pico-8 play session: hold ← + tap ❎, after a click and taps of 🅾, ❎, 🅾+❎, 🅾 in the second before t = 0

[t = 1 s] hold ← ~1s, tap ❎ ~2×
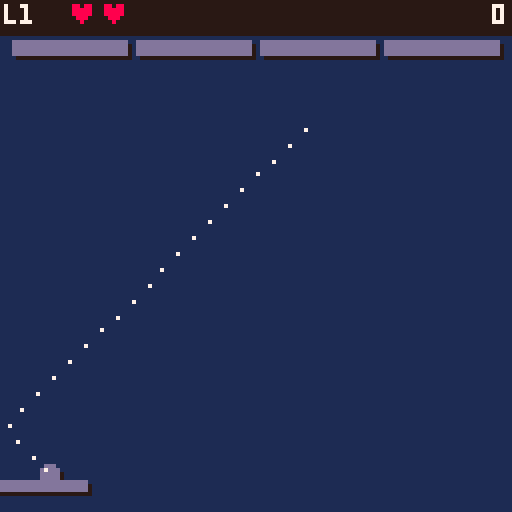
[t = 6 s] hold ← ~6s, tap ❎ ~10×
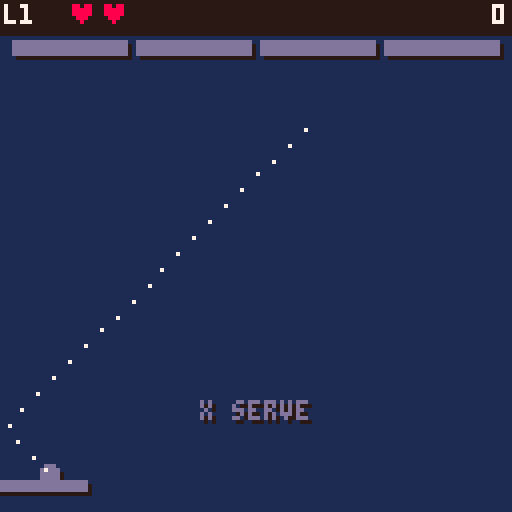

pico-8 cartridge
version 43
__lua__

--> Baseline

-- global state: current screen/phase
function _init()
  btn_left  = 0
  btn_right = 1
  btn_up    = 2
  btn_down  = 3
  btn_x     = 4
  btn_o     = 5
  input = {}

  sel_level = 1
  sel_repeat = 0
  nudge_l = 0; nudge_r = 0; nudge_u = 0; nudge_d = 0
  hs_from_gameover = false; hs_entry_done = true; retry_from = "gameover"; hs_can_retry = false
  go_cursor = 1; win_cursor = 1; wall_sfx_t = 0; traj_phase = 0
  bark_msg = ""; bark_t = 0; bark_exit_t = 0; bark_enter_t = 0; bark_col = 7; bark_dir = 1; bark_amp = 1; bark_y = 56

  local tb = 0
  for i = 1, #level_defs do
    tb += level_defs[i].bcols * level_defs[i].brows
  end
  local tgt = flr(32767 * 9 / 10)
  brick_val_hi = flr(tgt / tb)
  local rem = tgt - brick_val_hi * tb
  brick_val_lo = flr(rem / tb * 10000)

  cartdata("jxn_breakout_v3")
  hs_init()
  local saved_p = dget(61)
  settings = { palette_i = (saved_p >= 1 and saved_p <= #palettes) and saved_p or 1 }
  resolve_palette(settings.palette_i)
  mode = "start"
end

-- routes update to current mode each frame
function _update60()
  update_input()
  if mode == "start" then
    update_start()
  elseif mode == "game" then
    update_game()
    update_hearts()
    update_particles()
    update_bark()
  elseif mode == "transition" then
    update_transition()
    update_particles()
    update_bark()
  elseif mode == "gameover" then
    update_gameover()
    update_particles()
    update_bark()
  elseif mode == "win" then
    update_win()
  elseif mode == "hiscore" then
    update_hiscore()
  elseif mode == "confirm_retry" then
    update_confirm_retry()
  end
end

-- clears screen and routes draw to current mode
function _draw()
  apply_palette()
  cls(1)
  if mode == "start" then
    draw_start()
  elseif mode == "game" then
    draw_game()
  elseif mode == "transition" then
    draw_transition()
  elseif mode == "gameover" then
    draw_gameover()
  elseif mode == "win" then
    draw_win()
  elseif mode == "hiscore" then
    draw_hiscore()
  elseif mode == "confirm_retry" then
    draw_confirm_retry()
  end
end

-- wrapper for future sfx vol control
function play_sfx(id)
  sfx(id)
end

-- wrapper for future music vol control
function play_music(id)
  music(id)
end

--> Input Handling

-- tracks held and just-pressed state for all 6 buttons each frame
function update_input(p)
  p = p or 0
  input.held = input.held or {}
  input.pressed = {}
  input.released = {}
  for b = 0, 5 do
    local down = btn(b, p)
    input.pressed[b]  = down and not input.held[b]
    input.released[b] = not down and input.held[b]
    input.held[b] = down
  end
end

function btn_held(b)    return input.held[b]     end
function btn_pressed(b) return input.pressed[b]  end
function btn_released(b) return input.released[b] end

--> PALETTES

palette_names = {
  "classic",
  "sub",
  "pastel",
  "matcha",
  "rhenium",
  "bokju",
  "pong",
  "g boy",
  "v boy",
  "random"
}

-- {bg, mid, fg, hi, alert, lo}
-- bg=background
-- mid=bricks/hud text
-- fg=paddle+ball
-- hi=titles/highlights
-- alert=hearts/damage
-- lo=shadows
palettes = {
  {1, 13, 13, 7,  8, -16},       -- classic
  {-13, -8, 13, 7, -8, -15},     -- sub
  {-4, -2, 12, 7, -8, 1},        -- pastel
  {3, -5, 11, -6, -2, -13},      -- matcha
  {-15, 14, -2, 15, -1, -3},     -- rhenium
  {5, 6, 6, -10, 7, 0},          -- bokju
  {0, 7, 7, 7, 7, 0},            -- pong
  {-6, -5, -5, -9, 3, -13},      -- game boy
  {0, -8, -8, 7, 8, -14},        -- virtual boy
  {-17,-17, -17, -17, -17, -17}, -- random
}


cur_palette = {}

function resolve_palette(i)
  local p = palettes[i]
  cur_palette = {}
  for j = 1, 6 do
    local c = p[j]
    cur_palette[j] = (c == -17) and flr(rnd(32)) - 16 or c
  end
end

function apply_palette()
  local c = cur_palette
  pal()
  pal(1,  c[1], 1)  -- bg
  pal(5,  c[2], 1)  -- mid
  pal(6,  c[2], 1)  -- mid
  pal(3,  c[2], 1)  -- mid
  pal(13, c[3], 1)  -- fg
  pal(14, c[3], 1)  -- fg
  pal(12, c[3], 1)  -- fg
  pal(7,  c[4], 1)  -- hi
  pal(10, c[4], 1)  -- hi
  pal(11, c[4], 1)  -- hi
  pal(8,  c[5], 1)  -- alert
  pal(9,  c[5], 1)  -- alert
  pal(2,  c[5], 1)  -- alert
  pal(0,  c[6], 1)  -- lo (shadows)
end

--> START UP

function update_start()
  local n = #level_defs
  local moved = false

  if btn_pressed(btn_left) then
    sel_level = (sel_level - 2) % n + 1
    sel_repeat = 20
    moved = -1
  elseif btn_held(btn_left) then
    sel_repeat -= 1
    if sel_repeat <= 0 then
      sel_level = (sel_level - 2) % n + 1
      sel_repeat = 4
      moved = -1
    end
  elseif btn_pressed(btn_right) then
    sel_level = sel_level % n + 1
    sel_repeat = 20
    moved = 1
  elseif btn_held(btn_right) then
    sel_repeat -= 1
    if sel_repeat <= 0 then
      sel_level = sel_level % n + 1
      sel_repeat = 4
      moved = 1
    end
  end

  if moved == 1 then play_sfx(6); nudge_r = 6
  elseif moved == -1 then play_sfx(7); nudge_l = 6
  end

  if btn_pressed(btn_up) then
    settings.palette_i = settings.palette_i % #palettes + 1
    resolve_palette(settings.palette_i)
    dset(61, settings.palette_i)
    play_sfx(6); nudge_u = 6
  elseif btn_pressed(btn_down) then
    settings.palette_i = (settings.palette_i - 2) % #palettes + 1
    resolve_palette(settings.palette_i)
    dset(61, settings.palette_i)
    play_sfx(7); nudge_d = 6
  end

  if nudge_l > 0 then nudge_l -= 1 end
  if nudge_r > 0 then nudge_r -= 1 end
  if nudge_u > 0 then nudge_u -= 1 end
  if nudge_d > 0 then nudge_d -= 1 end

  if btn_pressed(btn_x) then
    init_game(sel_level)
  end
  if btn_pressed(btn_o) then
    mode = "hiscore"
  end
end

function draw_start()
  local lbl = "level "..(sel_level < 10 and " " or "")..sel_level
  local lx = 64 - #lbl * 2
  local arr_l = lx - 10
  local arr_r = lx + #lbl * 4 + 2
  print("⬅️", arr_l + (nudge_l > 0 and -2 or 0), 94, 6)
  print(lbl, lx, 94, 7)
  print("➡️", arr_r + (nudge_r > 0 and 2 or 0), 94, 6)

  local pn = palette_names[settings.palette_i]
  local ppx = 64 - #pn * 2
  print("⬆️", arr_l, 104 + (nudge_u > 0 and -2 or 0), 6)
  print(pn, ppx, 104, 5)
  print("⬇️", arr_r, 104 + (nudge_d > 0 and 2 or 0), 6)

  -- action buttons: same row near bottom
  -- ❎ start = 32px, gap 6px, 🅾️ hi scores = 48px ヌ●★ total 86px centered
  print("❎ start", 21, 119, 14)
  print("🅾️ hi scores", 59, 119, 14)
end

--> WIN

function update_win()
  if btn_pressed(btn_up) then
    win_cursor = (win_cursor - 2) % 2 + 1
    play_sfx(7)
  elseif btn_pressed(btn_down) then
    win_cursor = win_cursor % 2 + 1
    play_sfx(6)
  elseif btn_pressed(btn_x) then
    if win_cursor == 1 then
      sel_level = 1; mode = "start"
    else
      if new_hs_pos then
        ini_chars = {0,0,0}; ini_pos = 1; ini_rep_ud = 0; hs_entry_done = false
      else
        hs_entry_done = true
      end
      hs_from_gameover = true; hs_can_retry = false; mode = "hiscore"
    end
  end
end

function draw_win()
  local title = "you win!"
  print("\^w\^t"..title, 64 - #title * 4, 36, 11)
  local sc = fmt_score()
  print(sc, 64 - #sc * 2, 62, 7)
  local opts = {
    "to start",
    new_hs_pos and "enter hi score" or "hi scores",
  }
  local opt_cols = {14, new_hs_pos and 7 or 14}
  for i = 1, 2 do
    local y = 80 + (i-1) * 12
    if i == win_cursor then print(">", 36, y, opt_cols[i]) end
    print(opts[i], 46, y, opt_cols[i])
  end
end

--> GAME OVER

function update_gameover()
  if go_flash > 0 then
    go_flash -= 1
    return
  end
  if btn_pressed(btn_up) then
    go_cursor = (go_cursor - 2) % 3 + 1
    play_sfx(7)
  elseif btn_pressed(btn_down) then
    go_cursor = go_cursor % 3 + 1
    play_sfx(6)
  elseif btn_pressed(btn_x) then
    if go_cursor == 1 then
      retry_from = "gameover"; mode = "confirm_retry"
    elseif go_cursor == 2 then
      if new_hs_pos then
        ini_chars = {0,0,0}; ini_pos = 1; ini_rep_ud = 0; hs_entry_done = false
      else
        hs_entry_done = true
      end
      hs_from_gameover = true; hs_can_retry = true; mode = "hiscore"
    else
      sel_level = 1; mode = "start"
    end
  end
end

function update_confirm_retry()
  if btn_pressed(btn_x) then
    init_game(level)
  elseif btn_pressed(btn_o) then
    mode = retry_from
  end
end

function ordinal(n)
  local s = tostr(n)
  if n==1 then return s.."st"
  elseif n==2 then return s.."nd"
  elseif n==3 then return s.."rd"
  else return s.."th" end
end

function draw_confirm_retry()
  local msg = "retry level "..level.."?"
  print("\^w\^t"..msg, 64 - #msg * 4, 34, 8)
  if gameover_hs_pos then
    local l1 = "your new "..ordinal(gameover_hs_pos).." place"
    local l2 = "highscore will be lost"
    print(l1, 64 - #l1 * 2, 54, 10)
    print(l2, 64 - #l2 * 2, 62, 10)
  end
  print("x yes", 46, 76, 14)
  print("o back", 46, 86, 5)
end

function draw_gameover()
  if go_flash > 25 then
    draw_game()
  else
    print("\^w\^tgame over", 28, 28, 8)
    local lvl = "level "..level
    print(lvl, 64 - #lvl * 2, 48, 6)
    local sc = fmt_score()
    print(sc, 64 - #sc * 2, 58, 7)
    if go_flash == 0 then
      local opts = {
        "retry",
        new_hs_pos and "enter hi score" or "hi scores",
        "menu",
      }
      local opt_cols = {14, new_hs_pos and 7 or 14, 14}
      for i = 1, 3 do
        local y = 76 + (i-1) * 12
        if i == go_cursor then print(">", 36, y, opt_cols[i]) end
        print(opts[i], 46, y, opt_cols[i])
      end
    else
      local p = go_flash > 18 and 0xeeee or (go_flash > 12 and 0xcccc or (go_flash > 6 and 0x8888 or 0x2222))
      fillp(p)
      rectfill(0, 0, 127, 127, 1)
      fillp()
    end
  end
end

--> GAMEPLAY

pw = 24        -- paddle width
ph = 2         -- paddle height
br = 2         -- ball radius
pspd = 3.2     -- paddle speed (px per frame)
bump_dur = 8   -- frames the bump animation lasts
bump_mult = 1.3 -- Speed multiplier for bump
max_spd = 3       -- Top speed for the ball
bump_cd_dur = 20  -- frames between allowed bumps
friction = 0.999  -- velocity multiplier applied each frame (1 = no decay)
min_spd = 1.666   -- minimum absolute y-speed so ball never crawls

bgap = 3       -- gap between bricks (x)
bgap_y = 3     -- gap between brick rows
bstart_y = 10  -- top margin

level_defs = {
  {bw=28, bh=3, bcols=4,  brows=1}, -- 1
  {bw=28, bh=3, bcols=4,  brows=2}, -- 2
  {bw=28, bh=3, bcols=4,  brows=4}, -- 3
  {bw=20, bh=3, bcols=5,  brows=2}, -- 4
  {bw=20, bh=3, bcols=5,  brows=4}, -- 5
  {bw=20, bh=3, bcols=5,  brows=6}, -- 6
  {bw=14, bh=3, bcols=7,  brows=4}, -- 7
  {bw=14, bh=3, bcols=7,  brows=6}, -- 8
  {bw=10, bh=3, bcols=9,  brows=2}, -- 9
  {bw=10, bh=3, bcols=9,  brows=4}, -- 10
  {bw=10, bh=3, bcols=9,  brows=6}, -- 11
  {bw=10, bh=2, bcols=9,  brows=4}, -- 12
  {bw=10, bh=2, bcols=9,  brows=6}, -- 13
  {bw=9,  bh=2, bcols=10, brows=6}, -- 14
  {bw=8,  bh=2, bcols=11, brows=6}, -- 15
  {bw=7,  bh=2, bcols=11, brows=6}, -- 16
  {bw=6,  bh=2, bcols=13, brows=6}, -- 17
  {bw=5,  bh=2, bcols=15, brows=6}, -- 18
  {bw=4,  bh=2, bcols=18, brows=6}, -- 19
  {bw=3,  bh=2, bcols=21, brows=6}, -- 20
  {bw=1,  bh=2, bcols=30, brows=6}, -- 21
}

function init_bricks()
  bricks = {}
  local grid_w = bcols * bw + (bcols - 1) * bgap
  local shift = flr((bw + bgap) / 2)
  local extra = brows > 1 and shift or 0
  local ox = flr((128 - grid_w - extra) / 2)
  for r = 0, brows - 1 do
    local row_x = ox + (r % 2 == 1 and shift or 0)
    for c = 0, bcols - 1 do
      add(bricks, {
        x = row_x + c * (bw + bgap),
        y = bstart_y + r * (bh + bgap_y),
        alive = true,
        has_heart = false
      })
    end
  end
end

function apply_level(lvl)
  local def = level_defs[min(lvl, #level_defs)]
  bw = def.bw
  bh = def.bh
  bcols = def.bcols
  brows = def.brows
  init_bricks()
end

function all_cleared()
  for b in all(bricks) do
    if b.alive then return false end
  end
  return true
end

function start_transition()
  level += 1
  if level > #level_defs then
    new_hs_pos = hs_check(score_hi, score_lo)
    gameover_hs_pos = new_hs_pos
    win_cursor = 1
    mode = "win"
    return
  end
  apply_level(level)
  assign_hearts()
  trans_timer = 150
  mode = "transition"
end

-- resets all game state, called when starting a new game
function init_game(start_lvl)
  level = start_lvl or 1
  px = 64 - pw / 2
  pdx = 0
  py = 120
  pyo = 0
  pbump = 0
  bump_cd = 0
  bx = 64
  by = py - br
  bdx = 0
  bdy = 0
  pbx = bx
  pby = by
  lives = 2
  lives_start = 2
  lives_lost_in_level = 0
  heart_can_spawn = false
  hearts = {}
  score_hi = 0
  score_lo = 0
  bark_msg = ""; bark_t = 0; bark_exit_t = 0
  paddle_passthrough = false
  ball_in_score = false
  go_flash = 0
  new_hs_pos = nil
  gameover_hs_pos = nil
  particles = {}
  volley = 0
  plean = 0
  poff = 0
  bump_rise_t = 0
  bump_grace_t = 0
  serve_idle_t = 0
  wall_sfx_t = 0
  traj_phase = 0
  serving = true
  clear_delay = 0
  apply_level(level)
  assign_hearts()
  trans_timer = 150
  mode = "transition"
end

-- starts bump timer for velocity window; pyo is managed by button state
function do_bump()
  pbump = bump_dur
  bump_cd = bump_cd_dur
  play_sfx(4)
end

function update_game()
  -- snapshot pyo before any changes (used in swept collision)
  local prev_pyo = pyo

  -- move paddle, track velocity
  local prev_px = px
  if btn_held(btn_left) then
    px = max(0, px - pspd)
  end
  if btn_held(btn_right) then
    px = min(128 - pw, px + pspd)
  end
  pdx = px - prev_px
  local lean_dir = btn_held(btn_right) and 1 or btn_held(btn_left) and -1 or 0
  plean += (lean_dir - plean) * 0.12
  poff = flr(plean * 3)

  local at_wall = (btn_held(btn_left) and px == 0) or (btn_held(btn_right) and px == 128 - pw)
  if at_wall then
    if wall_sfx_t == 0 then play_sfx(11); wall_sfx_t = 15 end
    wall_sfx_t -= 1
  else
    wall_sfx_t = 0
  end

  -- tick bump and cooldown timers
  if pbump > 0 then pbump -= 1 end
  if bump_cd > 0 then bump_cd -= 1 end

  -- press fires bump and kicks paddle up; holding after settles into depressed
  if not serving then
    if btn_pressed(btn_x) and bump_cd == 0 then
      do_bump()
      bump_rise_t = 6
    end
    if bump_rise_t > 0 then
      pyo = -2
      bump_rise_t -= 1
      if bump_rise_t == 0 then bump_grace_t = 1 end
    elseif bump_grace_t > 0 then
      bump_grace_t -= 1
      pyo = 0
    elseif btn_held(btn_x) then
      pyo = 1
    else
      pyo = 0
    end
  end

  -- ball follows paddle until served
  if serving then
    bx = px + pw / 2
    by = py + pyo - br
    traj_phase += sqrt((plean*1.5*bump_mult)^2 + (1.5*bump_mult)^2) * 0.35
    serve_idle_t += 1
    if serve_idle_t == 300 then
      fire_bark("x serve", 14, 9999, 1, 100)
    end
    if btn_pressed(btn_x) then
      do_bump()
      play_sfx(2)
      local shine = {{7,5},{7,6},{5,6}}
      for i = 1, 6 do
        local a = rnd(1)
        local s = 0.5 + rnd(0.9)
        local pair = shine[flr(rnd(3))+1]
        spawn_particle(bx, by, cos(a)*s, sin(a)*s-0.2,
                       16+flr(rnd(12)), pair[1], pair[2], 0, 1)
      end
      bdx = (plean * 1.5 + rnd(0.6) - 0.3) * bump_mult
      bdy = -1.5 * bump_mult
      serving = false
      bump_rise_t = 6
      paddle_passthrough = true
      serve_idle_t = 0
      cancel_bark()
      volley = 0
    end
    return
  end

  -- store previous ball position before moving
  pbx = bx
  pby = by

  bx += bdx
  by += bdy

  -- trail: count scales from 1 at min threshold to 4 at max speed
  local spd = sqrt(bdx*bdx + bdy*bdy)
  local trail_min = min_spd * 1.8
  if spd > trail_min then
    local t = min(1, (spd - trail_min) / (max_spd - trail_min))
    local count = 1 + flr(t * 3)
    for i = 1, count do
      spawn_particle(pbx+rnd(2)-1, pby+rnd(2)-1,
                     bdx*0.05, bdy*0.05,
                     8+flr(rnd(8)), 13, 1, 0)
    end
  end

  -- apply friction and enforce minimum speeds
  bdx *= friction
  bdy *= friction
  if abs(bdy) < min_spd then
    bdy = min_spd * sgn(bdy)
  end
  -- wall bounces
  if bx - br < 0 then
    bx = br
    bdx = -bdx
    play_sfx(0)
  end
  if bx + br > 127 then
    bx = 127 - br
    bdx = -bdx
    play_sfx(0)
  end
  if by - br < 0 then
    by = br
    bdy = -bdy
    play_sfx(0)
  end

  -- effective paddle top accounts for bump offset
  local hext = (bump_rise_t==5 or bump_rise_t==3 or bump_rise_t==2) and 1 or 0
  local epy = py + pyo - hext

  local hx_l = px + min(0, poff)
  local hx_r = px + pw + max(0, poff)
  local in_x = bx + br >= hx_l and bx - br <= hx_r

  -- swept top-face check: use prev_pyo for "was above" so pyo changes don't open gaps
  local crossed_top = pby + br <= py + prev_pyo and by + br >= epy

  if not paddle_passthrough then
    if crossed_top and in_x then
      by = epy - br
      bdy = -abs(bdy)
      local hit = (bx - px) / pw
      local angle_bdx = (hit - 0.5) * 4
      bdx = bdx * 0.5 + angle_bdx * 0.2 + pdx * 0.5
      local is_sweet = bump_rise_t >= 2
      local is_grace = bump_rise_t == 1 or bump_grace_t > 0
      if is_sweet then
        -- sweet spot: full boost + bark
        bdx = mid(-max_spd, bdx * bump_mult, max_spd)
        bdy = mid(-max_spd, bdy * bump_mult, -0.5)
        local was_perfect = bump_rise_t >= 4
        bump_rise_t = 0; bump_grace_t = 0
        play_sfx(2)
        volley = 0
        local shine = {{7,5},{7,6},{5,6}}
        for i = 1, 6 do
          local a = rnd(1); local s = 0.5 + rnd(0.9)
          local pair = shine[flr(rnd(3))+1]
          spawn_particle(bx, by, cos(a)*s, sin(a)*s-0.2,
                         16+flr(rnd(12)), pair[1], pair[2], 0, 1)
        end
        if was_perfect then fire_bark("Bump!", 11, 22, 1, py - 10) end
      elseif is_grace then
        -- grace: sfx + particles, no bark, no velocity change
        bump_rise_t = 0; bump_grace_t = 0
        play_sfx(2)
        volley = 0
        local shine = {{7,5},{7,6},{5,6}}
        for i = 1, 6 do
          local a = rnd(1); local s = 0.5 + rnd(0.9)
          local pair = shine[flr(rnd(3))+1]
          spawn_particle(bx, by, cos(a)*s, sin(a)*s-0.2,
                         16+flr(rnd(12)), pair[1], pair[2], 0, 1)
        end
      elseif btn_held(btn_x) then
        -- depressed: slow the ball down
        local spd = sqrt(bdx*bdx + bdy*bdy)
        local slow = max(min_spd, spd * 0.2)
        bdx = bdx / spd * slow * 0.5
        bdy = -slow
        play_sfx(14)
        volley = 0
      else
        bdy = max(-max_spd, bdy * 1.08)
        play_sfx(5)
        volley = 0
      end
    elseif not crossed_top then
      local in_y = by + br >= epy and by - br <= epy + ph
      if in_y then
        if pbx + br < hx_l and bx + br >= hx_l then
          bdx = abs(bdx)
        elseif pbx - br > hx_r and bx - br <= hx_r then
          bdx = -abs(bdx)
        end
      end
    end
  end

  -- brick collisions
  update_bricks()

  -- level clear delay
  if clear_delay > 0 then
    clear_delay -= 1
    if clear_delay == 0 then start_transition() end
  end

  -- score hud overlap sfx
  local sc_x = 127 - #fmt_score() * 4
  local in_score = by - br < 8 and bx + br >= sc_x
  if in_score and not ball_in_score then play_sfx(10) end
  ball_in_score = in_score

  -- clear passthrough once ball is safely above paddle
  if paddle_passthrough and by < py - 20 then
    paddle_passthrough = false
  end

  -- bottom collision
  if by + br > 127 then
    if lives > 0 then
      by = 127 - br
      bdy = -abs(bdy)
      bdx = flr(bdx / 2)
      bdy = flr(bdy / 2)
      if abs(bdy) < min_spd then bdy = -min_spd end
      lives -= 1
      lives_lost_in_level += 1
      heart_can_spawn = true
      fire_bark("-1♥", 8, 90, -1)
      paddle_passthrough = true
      play_sfx(1)
      volley = 0
      for i = 1, 8 do
        spawn_particle(bx+rnd(6)-3, 127-br,
                       bdx*0.2 + rnd(3)-1.5, -(1+rnd(2.5)),
                       20+flr(rnd(20)), 9, 8, 0.06)
      end
    else
      play_sfx(9)
      volley = 0
      for i = 1, 14 do
        spawn_particle(bx+rnd(6)-3, 127-br,
                       bdx*0.3 + rnd(4)-2, -(1.5+rnd(3)),
                       30+flr(rnd(30)), 8, 2, 0.06)
      end
      new_hs_pos = hs_check(score_hi, score_lo)
      gameover_hs_pos = new_hs_pos
      local taunt = lose_phrases[flr(rnd(#lose_phrases))+1]
      fire_bark(taunt, 8, 90, -1)
      go_flash = 145
      go_cursor = 1
      mode = "gameover"
    end
  end
end

function update_bricks()
  for b in all(bricks) do
    if b.alive then
      local hit = bx+br > b.x and bx-br < b.x+bw
              and by+br > b.y and by-br < b.y+bh
      if hit then
        b.alive = false
        if b.has_heart and lives < lives_start then
          spawn_heart(b.x + bw/2, b.y)
        end
        volley += 1
        if volley >= 2 then fire_bark(streak_bark(volley), 11, 120) end
        local cx = b.x + bw/2
        local cy = b.y + bh/2
        local pcount = min(3 + volley, 14)
        for i = 1, pcount do
          local a = rnd(1)
          local s = 0.5 + rnd(1.5)
          spawn_particle(cx, cy,
                         cos(a)*s + bdx*0.2, sin(a)*s + bdy*0.2,
                         20+flr(rnd(20)), 6, 5, 0.05)
        end
        local was_above = pby + br <= b.y
        local was_below = pby - br >= b.y + bh
        local spd = sqrt(bdx*bdx + bdy*bdy)
        local bmult = spd < max_spd * 0.4 and 1.02 or 1
        if was_above or was_below then
          bdy = mid(-max_spd, -bdy * bmult, max_spd)
        else
          bdx = mid(-max_spd, -bdx * bmult, max_spd)
        end
        add_score()
        play_sfx(3)
        if all_cleared() then clear_delay = 15 end
      end
    end
  end
end

function update_transition()
  local prev_px = px
  if btn_held(btn_left) then px = max(0, px - pspd) end
  if btn_held(btn_right) then px = min(128 - pw, px + pspd) end
  pdx = px - prev_px
  local lean_dir = btn_held(btn_right) and 1 or btn_held(btn_left) and -1 or 0
  plean += (lean_dir - plean) * 0.12
  poff = flr(plean * 3)

  if pbump > 0 then pbump -= 1 end
  if bump_cd > 0 then bump_cd -= 1 end

  if not serving then
    if btn_pressed(btn_x) and bump_cd == 0 then
      do_bump()
      bump_rise_t = 6
    end
    if bump_rise_t > 0 then
      pyo = -2
      bump_rise_t -= 1
      if bump_rise_t == 0 then bump_grace_t = 1 end
    elseif bump_grace_t > 0 then
      bump_grace_t -= 1
      pyo = 0
    elseif btn_held(btn_x) then
      pyo = 1
    else
      pyo = 0
    end
  end

  if serving then
    bx = px + pw / 2
    by = py + pyo - br
  end
  traj_phase += (serving and 1.95 or sqrt(bdx*bdx + bdy*bdy)) * 0.35
  trans_timer -= 1
  if serving then
    if     trans_timer == 149 then play_sfx(12)
    elseif trans_timer == 90  then play_sfx(13)
    end
    if trans_timer <= 75 then mode = "game" end
  else
    if     trans_timer == 120 then play_sfx(12)
    elseif trans_timer == 90  then play_sfx(12)
    elseif trans_timer == 60  then play_sfx(12)
    elseif trans_timer == 30  then play_sfx(13)
    end
    if trans_timer <= 0 then mode = "game" end
  end
end

function assign_hearts()
  if heart_can_spawn then
    for b in all(bricks) do
      if rnd(100) < 1 then b.has_heart = true end
    end
  end
  if lives_lost_in_level > 0 and lives < lives_start then
    local pool = {}
    for b in all(bricks) do add(pool, b) end
    if #pool > 0 then
      pool[flr(rnd(#pool)) + 1].has_heart = true
    end
  end
  lives_lost_in_level = 0
end

function spawn_heart(x, y)
  local hw = bw >= 14 and 4 or bw >= 4 and 3 or bw >= 2 and 2 or 1
  local hh = bw >= 14 and 11 or bw >= 4 and 5 or bw >= 2 and 5 or 1
  add(hearts, {x=x, y=y, dy=0.5, bw=bw, hw=hw, hh=hh})
end

function update_hearts()
  for i = #hearts, 1, -1 do
    local h = hearts[i]
    h.y += h.dy
    local in_x = h.x - h.hw <= px + pw and h.x + h.hw >= px
    local in_y = h.y + h.hh >= py + pyo and h.y <= py + pyo + ph
    if in_x and in_y then
      if lives < lives_start then
        lives += 1
        fire_bark("+1♥", 8, 60, 1, py - 10)
        play_sfx(10)
      end
      deli(hearts, i)
    elseif h.y > 130 then
      deli(hearts, i)
    end
  end
end

function draw_hearts()
  for h in all(hearts) do
    if h.bw >= 14 then
      print("\^w\^t♥", h.x - 4, h.y, 8)
    elseif h.bw >= 4 then
      print("\^w♥", h.x - 4, h.y, 8)
    elseif h.bw >= 2 then
      print("♥", h.x - 2, h.y, 8)
    else
      pset(h.x, h.y, 8)
    end
  end
end

function draw_trajectory()
  local tdx, tdy
  if serving then
    tdx = plean * 1.5 * bump_mult
    tdy = -1.5 * bump_mult
  else
    tdx, tdy = bdx, bdy
  end
  local spd = sqrt(tdx*tdx + tdy*tdy)
  local t = mid(0, 1, (spd - min_spd) / (max_spd - min_spd))
  local dot_every = max(1, flr((1 - t) * 7) + 1)
  local offset = serving and 0 or flr(traj_phase) % dot_every
  local tx, ty = bx, by
  local prev_tx, prev_ty = tx, ty
  local bounces = 0
  local post_bounce = 0
  local max_bounces = 1
  local max_post    = serving and 40 or 999
  for i = 1, 200 do
    prev_tx, prev_ty = tx, ty
    tx += tdx
    ty += tdy
    if tx - br < 0   then tx = br;      tdx = abs(tdx);  bounces += 1 end
    if tx + br > 127 then tx = 127-br;  tdx = -abs(tdx); bounces += 1 end
    if ty - br < 0   then ty = br;      tdy = abs(tdy);  bounces += 1 end
    for _, b in ipairs(bricks) do
      if b.alive and tx+br > b.x and tx-br < b.x+bw
                 and ty+br > b.y and ty-br < b.y+bh then
        if prev_ty+br <= b.y or prev_ty-br >= b.y+bh then
          tdy = -tdy
        else
          tdx = -tdx
        end
        bounces += 1
        break
      end
    end
    if bounces > 0 then post_bounce += 1 end
    if ty > py or bounces > max_bounces or post_bounce > max_post then break end
    if (i - offset + dot_every) % dot_every == 0 then pset(tx, ty, 7) end
  end
end

function draw_transition()
  draw_game()
  draw_trajectory()
  local msg, col
  if serving then
    if trans_timer > 90 then
      msg = "level "..level
      col = 13
    else
      msg = "go!"
      col = 7
    end
  else
    local phase = flr((trans_timer - 1) / 30)
    if phase == 4 then
      msg = "level "..level  col = 13
    elseif phase == 3 then
      msg = "3"              col = 13
    elseif phase == 2 then
      msg = "2"              col = 13
    elseif phase == 1 then
      msg = "1"              col = 13
    else
      msg = "go!"            col = 7
    end
  end
  local x = 64 - #msg * 4
  print("\^w\^t"..msg, x+1, 57, 0)
  print("\^w\^t"..msg, x, 56, col)
end

function draw_bricks()
  for b in all(bricks) do
    if b.alive then
      rectfill(b.x+1, b.y+1, b.x+bw+1, b.y+bh+1, 0)
      rectfill(b.x, b.y, b.x+bw, b.y+bh, 5)
    end
  end
end

function add_score()
  local spd = sqrt(bdx*bdx + bdy*bdy)
  local factor = max(1, spd / min_spd) * (level / #level_defs)
  local slo = flr(brick_val_lo * factor)
  local shi = flr(brick_val_hi * factor) + flr(slo / 10000)
  score_lo += slo % 10000
  if score_lo >= 10000 then
    score_hi += flr(score_lo / 10000)
    score_lo = score_lo % 10000
  end
  score_hi += shi
end

function fmt_score(shi, slo)
  shi = shi or score_hi or 0
  slo = slo or score_lo or 0
  local lo = tostr(slo)
  while #lo < 4 do lo = "0"..lo end
  local s = shi > 0 and tostr(shi)..lo or tostr(slo)
  local r = ""
  for i = 1, #s do
    if i > 1 and (#s - i + 1) % 3 == 0 then r = r.."," end
    r = r..sub(s, i, i)
  end
  return r
end

function draw_hud()
  rectfill(0, 0, 127, 8, 0)
  print("l"..level, 1, 1, 7)
  local lhp = ""
  for i = 1, lives do lhp = lhp.."♥" end
  if lives > 0 then print(lhp, 17, 1, 8) end
  local sc = fmt_score()
  print(sc, 127 - #sc * 4, 1, 7)
end

--> PARTICLES

function spawn_particle(x, y, dx, dy, life, col1, col2, grav, sz)
  if #particles >= 80 then return end
  add(particles, {
    x=x, y=y, dx=dx, dy=dy,
    life=life, max_life=life,
    col1=col1, col2=col2,
    grav=grav or 0,
    sz=sz or 0
  })
end

function update_particles()
  for i = #particles, 1, -1 do
    local p = particles[i]
    p.x += p.dx
    p.y += p.dy
    p.dy += p.grav
    p.life -= 1
    if p.life <= 0 then deli(particles, i) end
  end
end

function draw_particles()
  for p in all(particles) do
    local t = p.life / p.max_life
    local col = t > 0.5 and p.col1 or p.col2
    if p.sz == 1 and t > 0.5 then
      circfill(p.x, p.y, 1, col)
    else
      pset(p.x, p.y, col)
    end
  end
end

--> BARKS

lose_phrases = {
  "skill issue.",
  "woof...",
  "embarrassing...",
  "hesitation is defeat",
  "oops",
}

streak_phrases = {
  {2,  "double!"},
  {3,  "triple!"},
  {4,  "quad!"},
  {5,  "cinco!"},
  {6,  "hail satan!"},
  {7,  "lucky!"},
  {8,  "wild!"},
  {9,  "nein!"},
  {10, "on a roll!"},
  {25, "on fire!"},
  {50, "wtf!?"},
}

function streak_bark(n)
  local label = ""
  for _, p in ipairs(streak_phrases) do
    if n >= p[1] then label = p[2] end
  end
  return label.." ("..n..")"
end

function cancel_bark()
  bark_t = 0; bark_exit_t = 0; bark_enter_t = 0
end

function fire_bark(msg, col, t, dir, y)
  bark_msg = msg
  bark_col = col or 7
  bark_t = t or 40
  bark_exit_t = 0
  bark_enter_t = 8
  bark_dir = dir or 1
  bark_amp = dir == -1 and 2 or 1
  bark_y = y or 56
end

function update_bark()
  if bark_enter_t > 0 then
    bark_enter_t -= 1
  elseif bark_t > 0 then
    bark_t -= 1
    if bark_t == 0 then bark_exit_t = 10 end
  elseif bark_exit_t > 0 then
    bark_exit_t -= 1
  end
end

function draw_bark()
  if bark_enter_t == 0 and bark_t == 0 and bark_exit_t == 0 then return end
  local x = 64 - #bark_msg * 2
  local y = bark_y
  if bark_enter_t > 0 then
    y += bark_enter_t * bark_dir * bark_amp
  elseif bark_exit_t > 0 then
    y -= (10 - bark_exit_t) * bark_dir * bark_amp
  end
  print(bark_msg, x+1, y+1, 0)
  print(bark_msg, x, y, bark_col)
end

--> HIGH SCORES

hs_max = 10
ini_set = 37  -- A-Z (0-25), 0-9 (26-35), space (36)

function ini_chr(i)
  if i < 26 then return chr(i+65)
  elseif i < 36 then return chr(i-26+48)
  else return " " end
end

function fmt_ini(c1, c2, c3)
  return ini_chr(c1)..ini_chr(c2)..ini_chr(c3)
end

function hs_load()
  hs = {}
  for i = 1, hs_max do
    local b = (i-1)*6
    add(hs, {
      shi=dget(b), slo=dget(b+1), lvl=dget(b+2),
      c1=dget(b+3), c2=dget(b+4), c3=dget(b+5)
    })
  end
end

function hs_save()
  for i = 1, hs_max do
    local b = (i-1)*6
    local e = hs[i]
    dset(b,e.shi) dset(b+1,e.slo) dset(b+2,e.lvl)
    dset(b+3,e.c1) dset(b+4,e.c2) dset(b+5,e.c3)
  end
end

function hs_init()
  if dget(60) != 1 then
    hs = {
      {shi=5000,slo=0,lvl=21,c1=0, c2=18,c3=18}, -- ASS
      {shi=2000,slo=0,lvl=16,c1=15,c2=4, c3=4},  -- PEE
      {shi=500, slo=0,lvl=9, c1=3, c2=8, c3=10}, -- DIK
    }
    for i=4,hs_max do add(hs,{shi=0,slo=0,lvl=0,c1=0,c2=0,c3=0}) end
    hs_save()
    dset(60,1)
  else
    hs_load()
  end
end

function hs_check(shi, slo)
  for i = 1, hs_max do
    local e = hs[i]
    if shi > e.shi or (shi == e.shi and slo > e.slo) then
      return i
    end
  end
end

function hs_insert(pos, shi, slo, lvl, c1, c2, c3)
  for i = hs_max, pos+1, -1 do hs[i] = hs[i-1] end
  hs[pos] = {shi=shi,slo=slo,lvl=lvl,c1=c1,c2=c2,c3=c3}
  hs_save()
end

-- initials entry

function init_initials()
  ini_chars = {0,0,0}
  ini_pos = 1
  ini_rep_ud = 0
  mode = "initials"
end

function update_initials()
  local mud = false

  if btn_pressed(btn_up) then
    ini_chars[ini_pos] = (ini_chars[ini_pos]-1)%ini_set
    ini_rep_ud = 20; mud = -1
  elseif btn_held(btn_up) then
    ini_rep_ud -= 1
    if ini_rep_ud <= 0 then
      ini_chars[ini_pos] = (ini_chars[ini_pos]-1)%ini_set
      ini_rep_ud = 4; mud = -1
    end
  elseif btn_pressed(btn_down) then
    ini_chars[ini_pos] = (ini_chars[ini_pos]+1)%ini_set
    ini_rep_ud = 20; mud = 1
  elseif btn_held(btn_down) then
    ini_rep_ud -= 1
    if ini_rep_ud <= 0 then
      ini_chars[ini_pos] = (ini_chars[ini_pos]+1)%ini_set
      ini_rep_ud = 4; mud = 1
    end
  end

  if mud == -1 then play_sfx(6)
  elseif mud == 1 then play_sfx(7)
  end

  if btn_pressed(btn_x) then
    if ini_pos < 3 then
      ini_pos += 1
      play_sfx(6)
    else
      hs_insert(new_hs_pos,score_hi,score_lo,level,
                ini_chars[1],ini_chars[2],ini_chars[3])
      play_sfx(10)
      mode = "hiscore"
    end
  elseif btn_pressed(btn_o) and ini_pos > 1 then
    ini_pos -= 1
    play_sfx(7)
  end
end

function draw_initials()
  print("\^w\^tnew best!", 24, 16, 10)
  local sc = fmt_score()
  print(sc, 64-#sc*2, 40, 7)
  local lvl_s = "level "..level
  print(lvl_s, 64-#lvl_s*2, 50, 6)
  print("enter initials", 64-14*2, 66, 5)
  for i = 1, 3 do
    local cx = 48+(i-1)*12
    local col = i < ini_pos and 11 or i == ini_pos and 7 or 5
    print("\^w\^t"..ini_chr(ini_chars[i]), cx, 78, col)
    if i == ini_pos then line(cx,93,cx+7,93,7) end
  end
  local prompt = ini_pos < 3 and "❎ next" or "❎ submit"
  print(prompt, 64-#prompt*2, 108, 14)
  if ini_pos > 1 then print("🅾️ back", 64-7*2, 116, 5) end
end

-- high score display

function update_hiscore()
  if hs_from_gameover and new_hs_pos and not hs_entry_done then
    local mud = false
    if btn_pressed(btn_up) then
      ini_chars[ini_pos] = (ini_chars[ini_pos]-1)%ini_set
      ini_rep_ud = 20; mud = -1
    elseif btn_held(btn_up) then
      ini_rep_ud -= 1
      if ini_rep_ud <= 0 then
        ini_chars[ini_pos] = (ini_chars[ini_pos]-1)%ini_set
        ini_rep_ud = 4; mud = -1
      end
    elseif btn_pressed(btn_down) then
      ini_chars[ini_pos] = (ini_chars[ini_pos]+1)%ini_set
      ini_rep_ud = 20; mud = 1
    elseif btn_held(btn_down) then
      ini_rep_ud -= 1
      if ini_rep_ud <= 0 then
        ini_chars[ini_pos] = (ini_chars[ini_pos]+1)%ini_set
        ini_rep_ud = 4; mud = 1
      end
    end
    if mud == -1 then play_sfx(6) elseif mud == 1 then play_sfx(7) end
    if btn_pressed(btn_x) then
      if ini_pos < 3 then
        ini_pos += 1; play_sfx(6)
      else
        hs_insert(new_hs_pos,score_hi,score_lo,level,ini_chars[1],ini_chars[2],ini_chars[3])
        play_sfx(10)
        new_hs_pos = nil
        hs_entry_done = true
      end
    elseif btn_pressed(btn_o) then
      if ini_pos > 1 then
        ini_pos -= 1; play_sfx(7)
      else
        mode = hs_can_retry and "gameover" or "win"
        play_sfx(7)
      end
    end
  else
    if btn_pressed(btn_x) then
      if hs_can_retry then
        retry_from = "hiscore"
        mode = "confirm_retry"
      else
        hs_from_gameover = false; sel_level = 1; mode = "start"
      end
    elseif btn_pressed(btn_o) then
      hs_from_gameover = false; hs_can_retry = false
      sel_level = 1; mode = "start"
    end
  end
end

function draw_hiscore()
  local showing_entry = hs_from_gameover and new_hs_pos and not hs_entry_done
  print("high scores", 64-11*2, 2, 10)
  local list_y = 13
  local list_n = hs_max
  if showing_entry then
    print("new best!", 64-9*2, 11, 10)
    local ex = 46
    for i = 1, 3 do
      local col = i < ini_pos and 11 or i == ini_pos and 7 or 5
      print("\^w\^t"..ini_chr(ini_chars[i]), ex+(i-1)*14, 19, col)
      if i == ini_pos then line(ex+(i-1)*14, 34, ex+(i-1)*14+7, 34, 7) end
    end
    local prompt = ini_pos < 3 and "x next" or "x submit"
    print(prompt, 64-#prompt*2, 38, 14)
    print("o skip", 64-6*2, 38, 14)
    line(0, 46, 127, 46, 5)
    list_y = 49
    list_n = 6
  end
  for i = 1, list_n do
    local e = hs[i]
    local y = list_y+(i-1)*10
    local has = e.shi>0 or e.slo>0
    local col = has and 7 or 5
    print(i..".", 2, y, col)
    print(has and fmt_ini(e.c1,e.c2,e.c3) or "---", 16, y, col)
    if has then
      local sc = fmt_score(e.shi,e.slo)
      print(sc, 96-#sc*4, y, col)
      print("l"..e.lvl, 102, y, 6)
    end
  end
  if not showing_entry then
    if hs_can_retry then
      print("x retry  o menu", 64-15*2, 118, 14)
    elseif hs_from_gameover then
      print("x to start  o menu", 64-18*2, 118, 14)
    else
      print("❎ / 🅾️ menu", 50, 118, 14)
    end
  end
end

function draw_game()
  draw_particles()
  draw_bricks()
  draw_hud()
  -- drop shadows
  local sdy = (bump_rise_t >= 2) and 2 or 1
  rectfill(px+1+poff, py+sdy, px+pw+1+poff, py+ph+sdy, 0)
  circfill(bx+1, by+1, br, 0)
  -- afterimage extends the trail visually
  if not serving then
    circfill(pbx, pby, br, 1)
  end
  -- paddle and ball
  rectfill(px+poff, py+pyo, px+pw+poff, py+pyo+ph, 13)
  circfill(bx, by, br, 13)
  -- shine
  pset(bx-1, by-1, 7)
  if serving then draw_trajectory() end
  draw_hearts()
  draw_bark()
end
__gfx__
00000000000000000000000000000000000000000000000000000000000000000000000000000000000000000000000000000000000000000000000000000000
00000000000000000000000000000000000000000000000000000000000000000000000000000000000000000000000000000000000000000000000000000000
00700700000000000000000000000000000000000000000000000000000000000000000000000000000000000000000000000000000000000000000000000000
00077000000000000000000000000000000000000000000000000000000000000000000000000000000000000000000000000000000000000000000000000000
00077000000000000000000000000000000000000000000000000000000000000000000000000000000000000000000000000000000000000000000000000000
00700700000000000000000000000000000000000000000000000000000000000000000000000000000000000000000000000000000000000000000000000000
